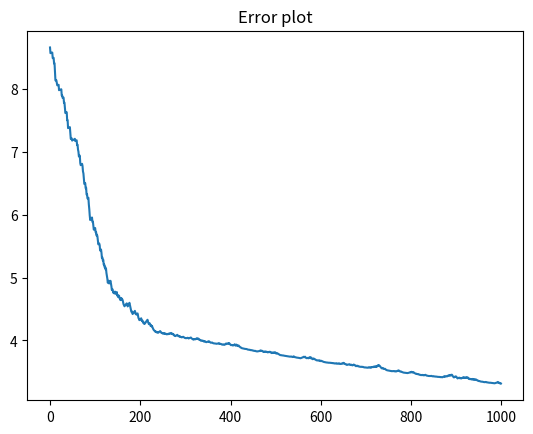

Write Python code to recreate this figure.
import numpy as np
import matplotlib.pyplot as plt
import random

def sigmoid(x):
    return np.exp(x)/(1+np.exp(x))

def score(weights,features,bias):
    return np.dot(weights,features)+bias

def prediction(weights,features,bias):
    return sigmoid(score(weights,features,bias))

def log_loss(weights,features,bias,labels):
    pred=prediction(weights,features,bias)
    return -labels*np.log(pred)-(1-labels)*np.log(1-pred)

def total_log_loss(weights,features,bias,labels):
    total_error=0
    for i in range(len(features)):
        total_error+=log_loss(weights,features[i],bias,labels[i])
    return total_error

def logistic_trick(weights,features,bias,labels,learning_rate):
    pred=prediction(weights,features,bias)
    for i in range(len(weights)):
        weights[i]+=learning_rate*(labels-pred)*features[i]
    bias+=learning_rate*(labels-pred)
    return weights,bias

def logistic_regression_algorithm(features,labels,learning_rate,epochs):
    plt.title("Initial data")
    plt.scatter(features[:4,0],features[:4,1],color='r')
    plt.scatter(features[4:,0],features[4:,1],color='y')
    plt.show()
    plt.clf()
    weights=[1.0 for i in range(len(features[0]))]
    bias=0.0
    errors=[]
    for i in range(epochs):
        errors.append(total_log_loss(weights,features,bias,labels))
        j=random.randint(0,len(features)-1)
        weights,bias=logistic_trick(weights,features[j],bias,labels[j],learning_rate)
    plt.title("Error plot")
    plt.plot([i for i in range(epochs)],errors)
    plt.show()
    return weights,bias

def main():
    features=np.array([[1,0],[0,2],[1,1],[1,2],[1,3],[2,2],[2,3],[3,2]])
    labels=np.array([0,0,0,0,1,1,1,1])
    weights,bias=logistic_regression_algorithm(features,labels,0.01,1000)
    print(f"weights:{weights} bias:{bias}")
    
if __name__ == '__main__':
    main()